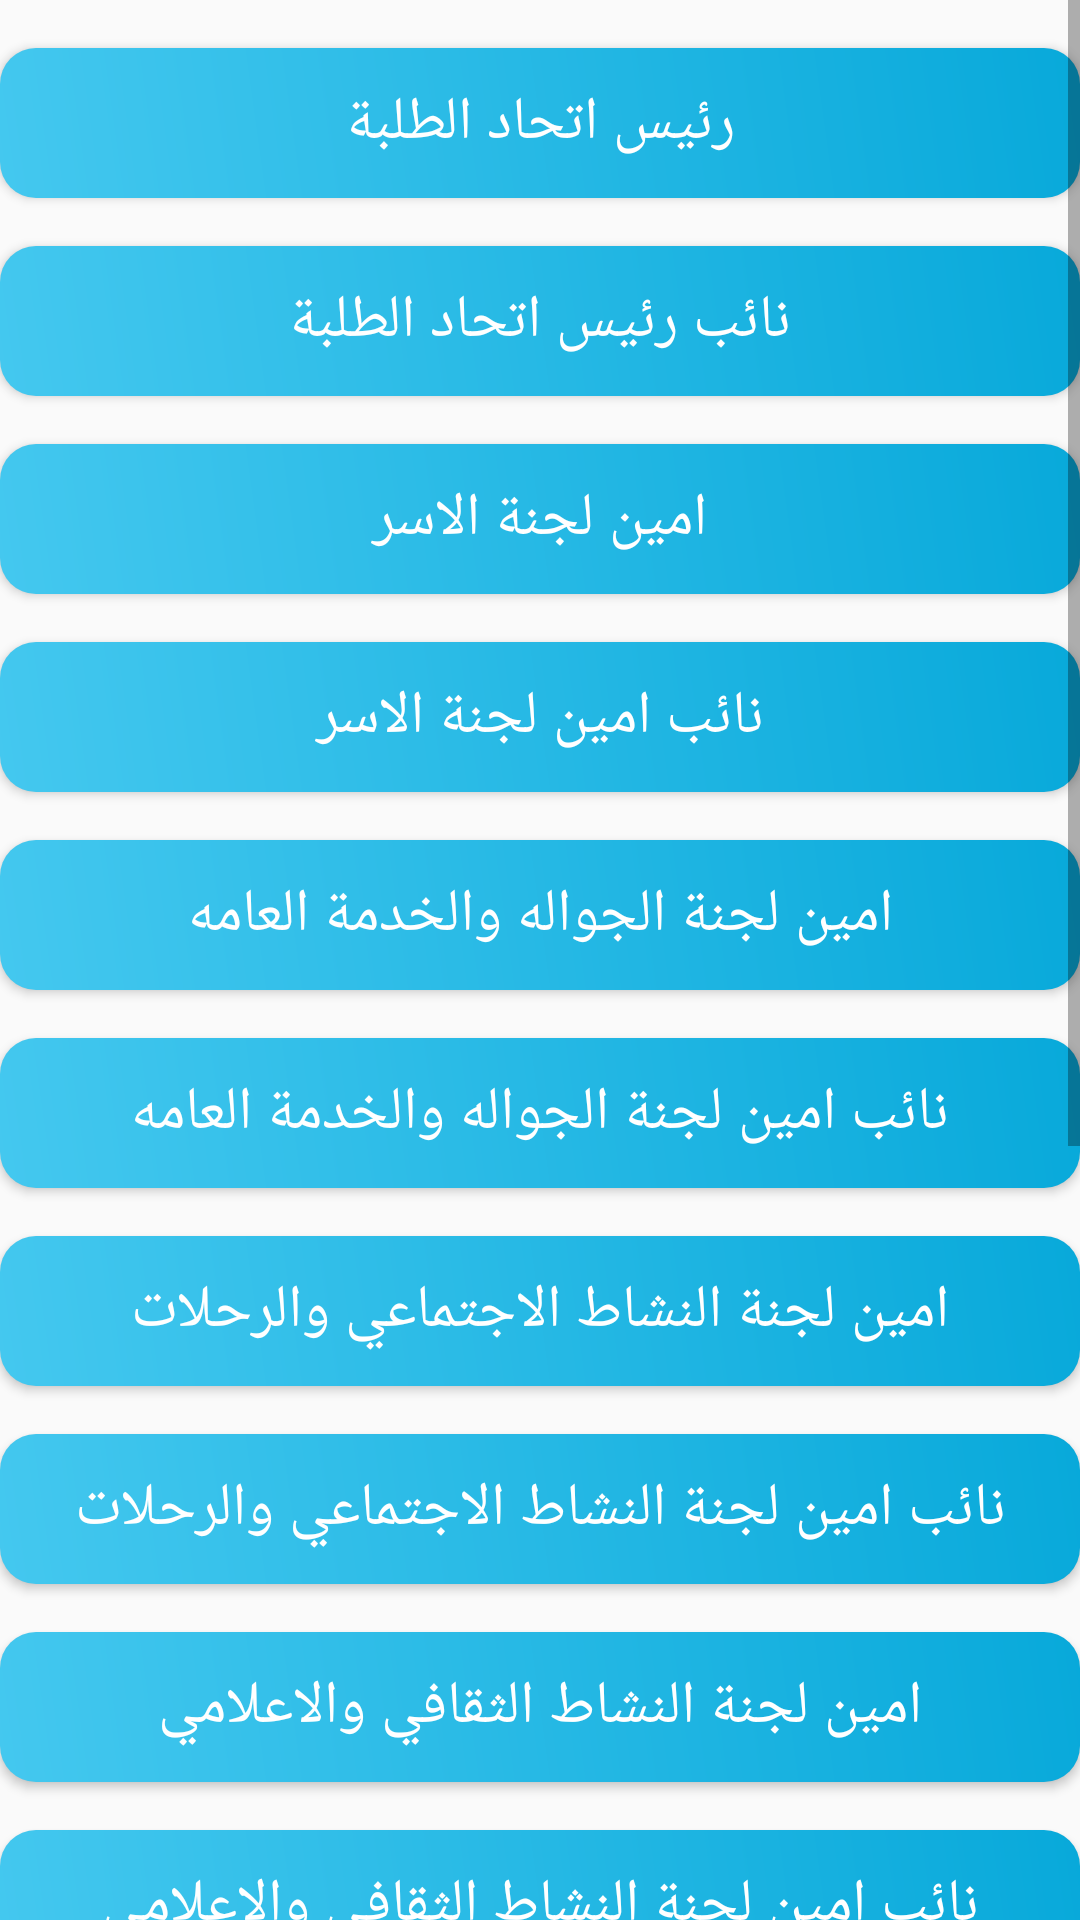

Here is an Android app screen rendered from its layout file. Give the layout XML and the strings, colors and styles it references.
<!-- AndroidManifest.xml: application theme AppTheme -->
<!-- res/layout/election_results.xml -->
<?xml version="1.0" encoding="utf-8"?>
<ScrollView xmlns:android="http://schemas.android.com/apk/res/android"
    xmlns:app="http://schemas.android.com/apk/res-auto"
    xmlns:tools="http://schemas.android.com/tools"
    android:layout_width="match_parent"
    android:layout_height="match_parent"
    android:layout_marginHorizontal="12dp"
    tools:context=".CandidateResult.ElectionResults">

    <LinearLayout
        android:layout_width="match_parent"
        android:layout_height="match_parent"
        android:orientation="vertical">

        <Button
            android:layout_width="match_parent"
            android:layout_height="50dp"
            android:textSize="20dp"
            android:text="رئيس اتحاد الطلبة"
            android:textColor="#FFF"
            android:layout_marginTop="16dp"
            android:background="@drawable/text_background"
            android:onClick="RaeesAt7ad"/>

        <Button
            android:layout_width="match_parent"
            android:layout_height="50dp"
            android:textSize="20dp"
            android:text="نائب رئيس اتحاد الطلبة"
            android:textColor="#FFF"
            android:layout_marginTop="16dp"
            android:background="@drawable/text_background"
            android:onClick="NaeebRaeesAt7ad"/>

        <Button
            android:layout_width="match_parent"
            android:layout_height="50dp"
            android:textSize="20dp"
            android:text="امين لجنة الاسر"
            android:textColor="#FFF"
            android:layout_marginTop="16dp"
            android:background="@drawable/text_background"
            android:onClick="AmeenLgntAsur"/>
        <Button
            android:layout_width="match_parent"
            android:layout_height="50dp"
            android:textSize="20dp"
            android:text="نائب امين لجنة الاسر"
            android:textColor="#FFF"
            android:layout_marginTop="16dp"
            android:background="@drawable/text_background"
            android:onClick="NaeebAmeenLgntAsur"/>
        <Button
            android:layout_width="match_parent"
            android:layout_height="50dp"
            android:textSize="20dp"
            android:text="امين لجنة الجواله والخدمة العامه"
            android:textColor="#FFF"
            android:layout_marginTop="16dp"
            android:background="@drawable/text_background"
            android:onClick="AmeenElgoala"/>
        <Button
            android:layout_width="match_parent"
            android:layout_height="50dp"
            android:textSize="20dp"
            android:text="نائب امين لجنة الجواله والخدمة العامه"
            android:textColor="#FFF"
            android:layout_marginTop="16dp"
            android:background="@drawable/text_background"
            android:onClick="NaeebAmeenElgoala"/>
        <Button
            android:layout_width="match_parent"
            android:layout_height="50dp"
            android:textSize="20dp"
            android:text="امين لجنة النشاط الاجتماعي والرحلات"
            android:textColor="#FFF"
            android:layout_marginTop="16dp"
            android:background="@drawable/text_background"
            android:onClick="AmenElr7lat"/>
        <Button
            android:layout_width="match_parent"
            android:layout_height="50dp"
            android:textSize="20dp"
            android:text="نائب امين لجنة النشاط الاجتماعي والرحلات"
            android:textColor="#FFF"
            android:layout_marginTop="16dp"
            android:background="@drawable/text_background"
            android:onClick="NaeebAmenElr7lat"/>
        <Button
            android:layout_width="match_parent"
            android:layout_height="50dp"
            android:textSize="20dp"
            android:text="امين لجنة النشاط الثقافي والاعلامي"
            android:textColor="#FFF"
            android:layout_marginTop="16dp"
            android:background="@drawable/text_background"
            android:onClick="AmeenElthlafee"/>
        <Button
            android:layout_width="match_parent"
            android:layout_height="50dp"
            android:textSize="20dp"
            android:text="نائب امين لجنة النشاط الثقافي والاعلامي"
            android:textColor="#FFF"
            android:layout_marginTop="16dp"
            android:background="@drawable/text_background"
            android:onClick="NaeebAmeenElthlafee"/>
        <Button
            android:layout_width="match_parent"
            android:layout_height="50dp"
            android:textSize="20dp"
            android:text="امين لجنة النشاط الرياضي"
            android:textColor="#FFF"
            android:layout_marginTop="16dp"
            android:background="@drawable/text_background"
            android:onClick="AmeenAlriadee"/>
        <Button
            android:layout_width="match_parent"
            android:layout_height="50dp"
            android:textSize="20dp"
            android:text="نائب امين لجنة النشاط الرياضي"
            android:textColor="#FFF"
            android:layout_marginTop="16dp"
            android:background="@drawable/text_background"
            android:onClick="NaeebAmeenAlriadee"/>
        <Button
            android:layout_width="match_parent"
            android:layout_height="50dp"
            android:textSize="20dp"
            android:text="امين لجنة النشاط العلمي والتكنولوجي"
            android:textColor="#FFF"
            android:layout_marginTop="16dp"
            android:background="@drawable/text_background"
            android:onClick="AmeenEltknologia"/>
        <Button
            android:layout_width="match_parent"
            android:layout_height="50dp"
            android:textSize="20dp"
            android:text="نائب امين لجنة النشاط العلمي والتكنولوجي"
            android:textColor="#FFF"
            android:layout_marginTop="16dp"
            android:background="@drawable/text_background"
            android:onClick="NaeebAmeenEltknologia"/>
        <Button
            android:layout_width="match_parent"
            android:layout_height="50dp"
            android:textSize="20dp"
            android:text="امين لجنة النشاط الفني"
            android:textColor="#FFF"
            android:layout_marginTop="16dp"
            android:background="@drawable/text_background"
            android:onClick="AmeenElfnie"/>
        <Button
            android:layout_width="match_parent"
            android:layout_height="50dp"
            android:textSize="20dp"
            android:text="نائب امين لجنة النشاط الفني"
            android:textColor="#FFF"
            android:layout_marginTop="16dp"
            android:background="@drawable/text_background"
            android:onClick="NaeebAmeenElfnie"
            android:layout_marginBottom="16dp"/>

    </LinearLayout>
</ScrollView>
<!-- resources referenced by this layout -->
<resources>
  <!-- drawable text_background (drawable) -->
  <?xml version="1.0" encoding="utf-8"?>
  <shape xmlns:android="http://schemas.android.com/apk/res/android">
  
      <gradient android:startColor="#44C8EF"
          android:endColor="#08A9DA"
          android:angle="45"/>
      <corners android:radius="12dp"/>
  </shape>
  <style name="AppTheme" parent="Theme.AppCompat.Light.DarkActionBar">
          
          <item name="colorPrimary">@color/colorPrimaryDark</item>
          <item name="colorPrimaryDark">@color/colorPrimaryDark</item>
          <item name="colorAccent">@color/colorAccent</item>
      </style>
  <color name="colorPrimaryDark">#08A9DA</color>
  <color name="colorAccent">#03DAC5</color>
</resources>
